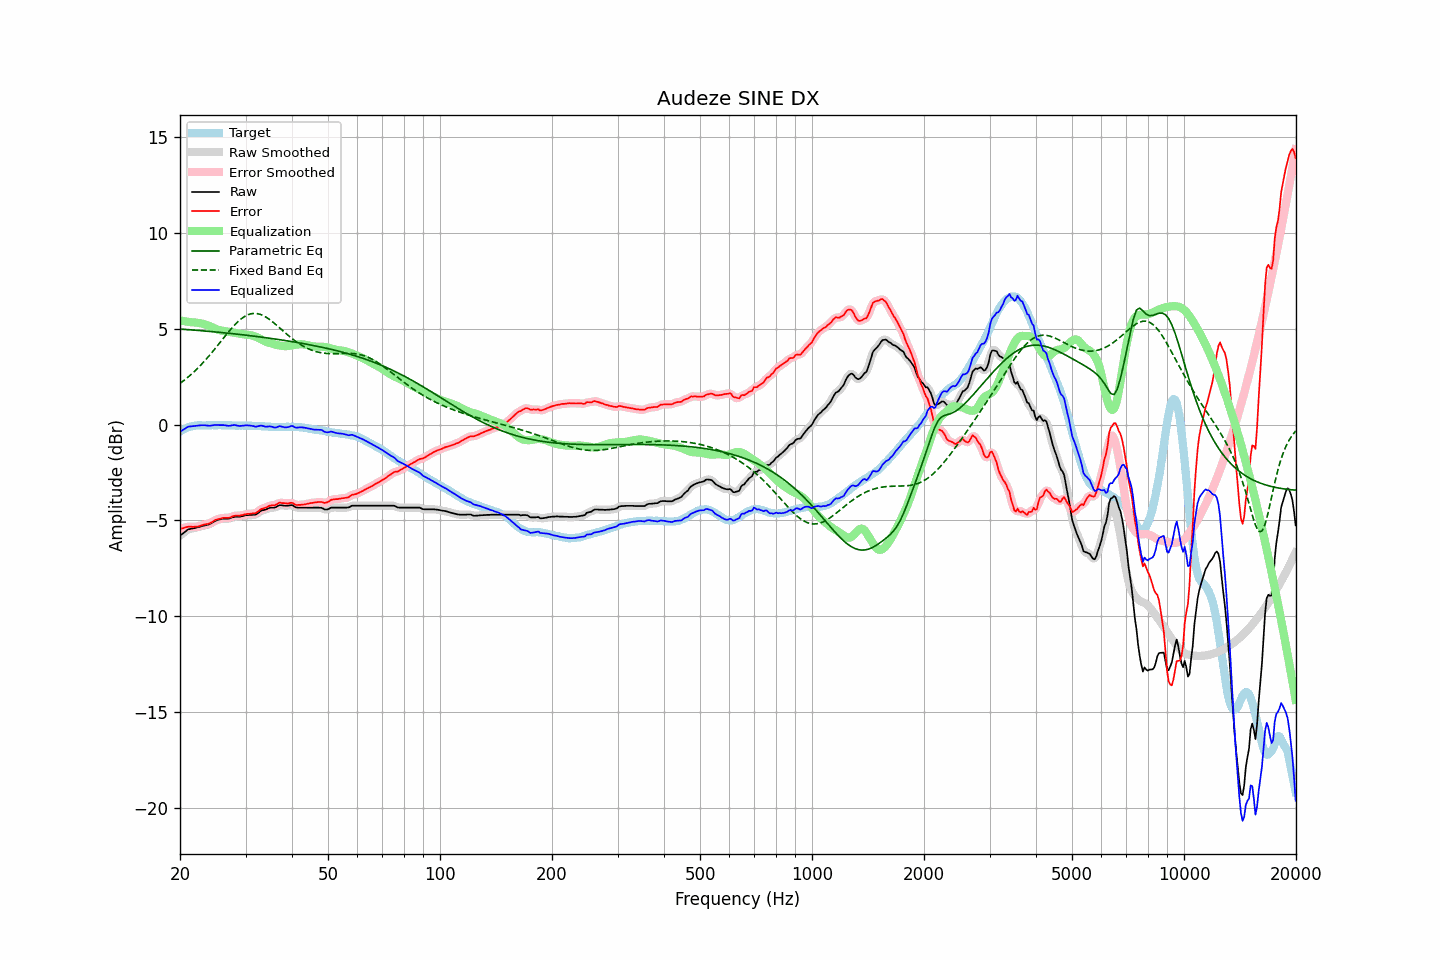

Data behind this chart, as committed beside it:
frequency, raw, error, smoothed, error_smoothed, equalization, parametric_eq, fixed_band_eq, equalized_raw, equalized_smoothed, target
20.00, -5.80, -5.44, -5.81, -5.45, 5.43, 4.98, 2.14, -0.38, -0.38, -0.36
20.20, -5.73, -5.42, -5.73, -5.42, 5.41, 4.97, 2.21, -0.32, -0.32, -0.31
20.40, -5.67, -5.41, -5.66, -5.40, 5.40, 4.97, 2.27, -0.27, -0.26, -0.26
20.61, -5.61, -5.37, -5.60, -5.38, 5.39, 4.96, 2.34, -0.22, -0.21, -0.23
20.81, -5.53, -5.35, -5.54, -5.35, 5.37, 4.96, 2.40, -0.16, -0.16, -0.18
21.02, -5.47, -5.33, -5.48, -5.34, 5.36, 4.95, 2.47, -0.11, -0.12, -0.14
21.23, -5.45, -5.33, -5.45, -5.33, 5.35, 4.94, 2.54, -0.11, -0.10, -0.12
21.44, -5.43, -5.33, -5.43, -5.33, 5.34, 4.94, 2.62, -0.10, -0.10, -0.10
21.66, -5.42, -5.34, -5.42, -5.34, 5.33, 4.93, 2.69, -0.09, -0.09, -0.08
21.87, -5.40, -5.33, -5.40, -5.34, 5.33, 4.92, 2.77, -0.08, -0.08, -0.07
22.09, -5.38, -5.33, -5.39, -5.33, 5.32, 4.92, 2.85, -0.07, -0.07, -0.05
22.31, -5.36, -5.32, -5.36, -5.32, 5.31, 4.91, 2.94, -0.06, -0.06, -0.04
22.54, -5.35, -5.30, -5.34, -5.30, 5.29, 4.90, 3.02, -0.05, -0.05, -0.04
22.76, -5.31, -5.27, -5.32, -5.27, 5.28, 4.90, 3.11, -0.04, -0.04, -0.04
22.99, -5.29, -5.24, -5.30, -5.25, 5.26, 4.89, 3.20, -0.03, -0.04, -0.05
23.22, -5.27, -5.22, -5.27, -5.22, 5.24, 4.88, 3.29, -0.04, -0.04, -0.05
23.45, -5.25, -5.20, -5.26, -5.21, 5.21, 4.88, 3.38, -0.04, -0.05, -0.05
23.69, -5.24, -5.19, -5.24, -5.19, 5.18, 4.87, 3.48, -0.05, -0.06, -0.04
23.92, -5.21, -5.17, -5.21, -5.17, 5.15, 4.86, 3.57, -0.07, -0.06, -0.04
24.16, -5.17, -5.13, -5.17, -5.13, 5.11, 4.85, 3.67, -0.06, -0.06, -0.04
24.40, -5.12, -5.09, -5.12, -5.09, 5.08, 4.85, 3.77, -0.05, -0.05, -0.03
24.65, -5.08, -5.03, -5.07, -5.03, 5.04, 4.84, 3.88, -0.03, -0.03, -0.04
24.89, -5.02, -4.98, -5.03, -4.99, 5.00, 4.83, 3.98, -0.02, -0.03, -0.04
25.14, -4.99, -4.95, -4.99, -4.95, 4.97, 4.82, 4.08, -0.03, -0.03, -0.04
25.39, -4.96, -4.93, -4.96, -4.93, 4.94, 4.81, 4.19, -0.03, -0.03, -0.03
25.65, -4.94, -4.91, -4.94, -4.91, 4.91, 4.81, 4.29, -0.03, -0.03, -0.03
25.91, -4.93, -4.88, -4.93, -4.89, 4.90, 4.80, 4.40, -0.03, -0.03, -0.04
26.16, -4.91, -4.87, -4.92, -4.88, 4.88, 4.79, 4.50, -0.03, -0.03, -0.04
26.43, -4.91, -4.87, -4.92, -4.87, 4.87, 4.78, 4.61, -0.04, -0.04, -0.04
26.69, -4.91, -4.87, -4.92, -4.87, 4.86, 4.77, 4.71, -0.05, -0.06, -0.04
26.96, -4.91, -4.87, -4.91, -4.87, 4.85, 4.76, 4.81, -0.07, -0.06, -0.04
27.23, -4.90, -4.85, -4.89, -4.85, 4.83, 4.76, 4.91, -0.06, -0.06, -0.04
27.50, -4.86, -4.82, -4.86, -4.82, 4.82, 4.75, 5.01, -0.05, -0.05, -0.04
27.77, -4.83, -4.78, -4.84, -4.79, 4.80, 4.74, 5.10, -0.03, -0.03, -0.05
28.05, -4.81, -4.76, -4.82, -4.76, 4.79, 4.73, 5.20, -0.03, -0.03, -0.05
28.33, -4.81, -4.75, -4.81, -4.76, 4.77, 4.72, 5.28, -0.04, -0.04, -0.06
28.62, -4.81, -4.75, -4.81, -4.75, 4.75, 4.71, 5.36, -0.06, -0.06, -0.06
28.90, -4.81, -4.76, -4.81, -4.75, 4.74, 4.70, 5.44, -0.08, -0.07, -0.05
29.19, -4.79, -4.73, -4.80, -4.74, 4.72, 4.69, 5.51, -0.07, -0.07, -0.06
29.48, -4.77, -4.72, -4.78, -4.72, 4.71, 4.68, 5.57, -0.06, -0.06, -0.05
29.78, -4.75, -4.69, -4.75, -4.70, 4.70, 4.67, 5.63, -0.05, -0.05, -0.06
30.08, -4.74, -4.68, -4.74, -4.68, 4.69, 4.66, 5.68, -0.04, -0.05, -0.05
30.38, -4.72, -4.66, -4.73, -4.67, 4.68, 4.65, 5.72, -0.04, -0.04, -0.06
30.68, -4.72, -4.66, -4.72, -4.66, 4.67, 4.64, 5.75, -0.05, -0.05, -0.06
30.99, -4.71, -4.65, -4.72, -4.65, 4.66, 4.63, 5.78, -0.06, -0.06, -0.06
31.30, -4.71, -4.64, -4.72, -4.65, 4.64, 4.62, 5.79, -0.07, -0.08, -0.07
31.61, -4.70, -4.63, -4.71, -4.64, 4.62, 4.61, 5.80, -0.09, -0.09, -0.07
31.93, -4.70, -4.63, -4.69, -4.62, 4.59, 4.60, 5.80, -0.12, -0.11, -0.07
32.24, -4.65, -4.57, -4.65, -4.57, 4.55, 4.59, 5.79, -0.10, -0.10, -0.08
32.57, -4.60, -4.51, -4.59, -4.51, 4.51, 4.58, 5.77, -0.08, -0.08, -0.08
32.89, -4.52, -4.44, -4.53, -4.45, 4.47, 4.57, 5.75, -0.06, -0.06, -0.08
33.22, -4.48, -4.39, -4.49, -4.40, 4.42, 4.56, 5.71, -0.06, -0.07, -0.09
33.55, -4.46, -4.37, -4.46, -4.37, 4.38, 4.55, 5.67, -0.09, -0.09, -0.09
33.89, -4.44, -4.34, -4.44, -4.34, 4.34, 4.53, 5.63, -0.11, -0.10, -0.10
34.23, -4.41, -4.31, -4.41, -4.31, 4.30, 4.52, 5.58, -0.11, -0.11, -0.10
34.57, -4.37, -4.26, -4.38, -4.27, 4.27, 4.51, 5.52, -0.10, -0.10, -0.11
34.92, -4.35, -4.23, -4.35, -4.24, 4.25, 4.50, 5.46, -0.10, -0.10, -0.11
35.27, -4.33, -4.21, -4.34, -4.22, 4.22, 4.49, 5.40, -0.11, -0.12, -0.12
35.62, -4.33, -4.21, -4.34, -4.21, 4.20, 4.48, 5.33, -0.14, -0.14, -0.12
35.97, -4.33, -4.21, -4.32, -4.20, 4.17, 4.46, 5.26, -0.16, -0.15, -0.12
... 635 more rows
